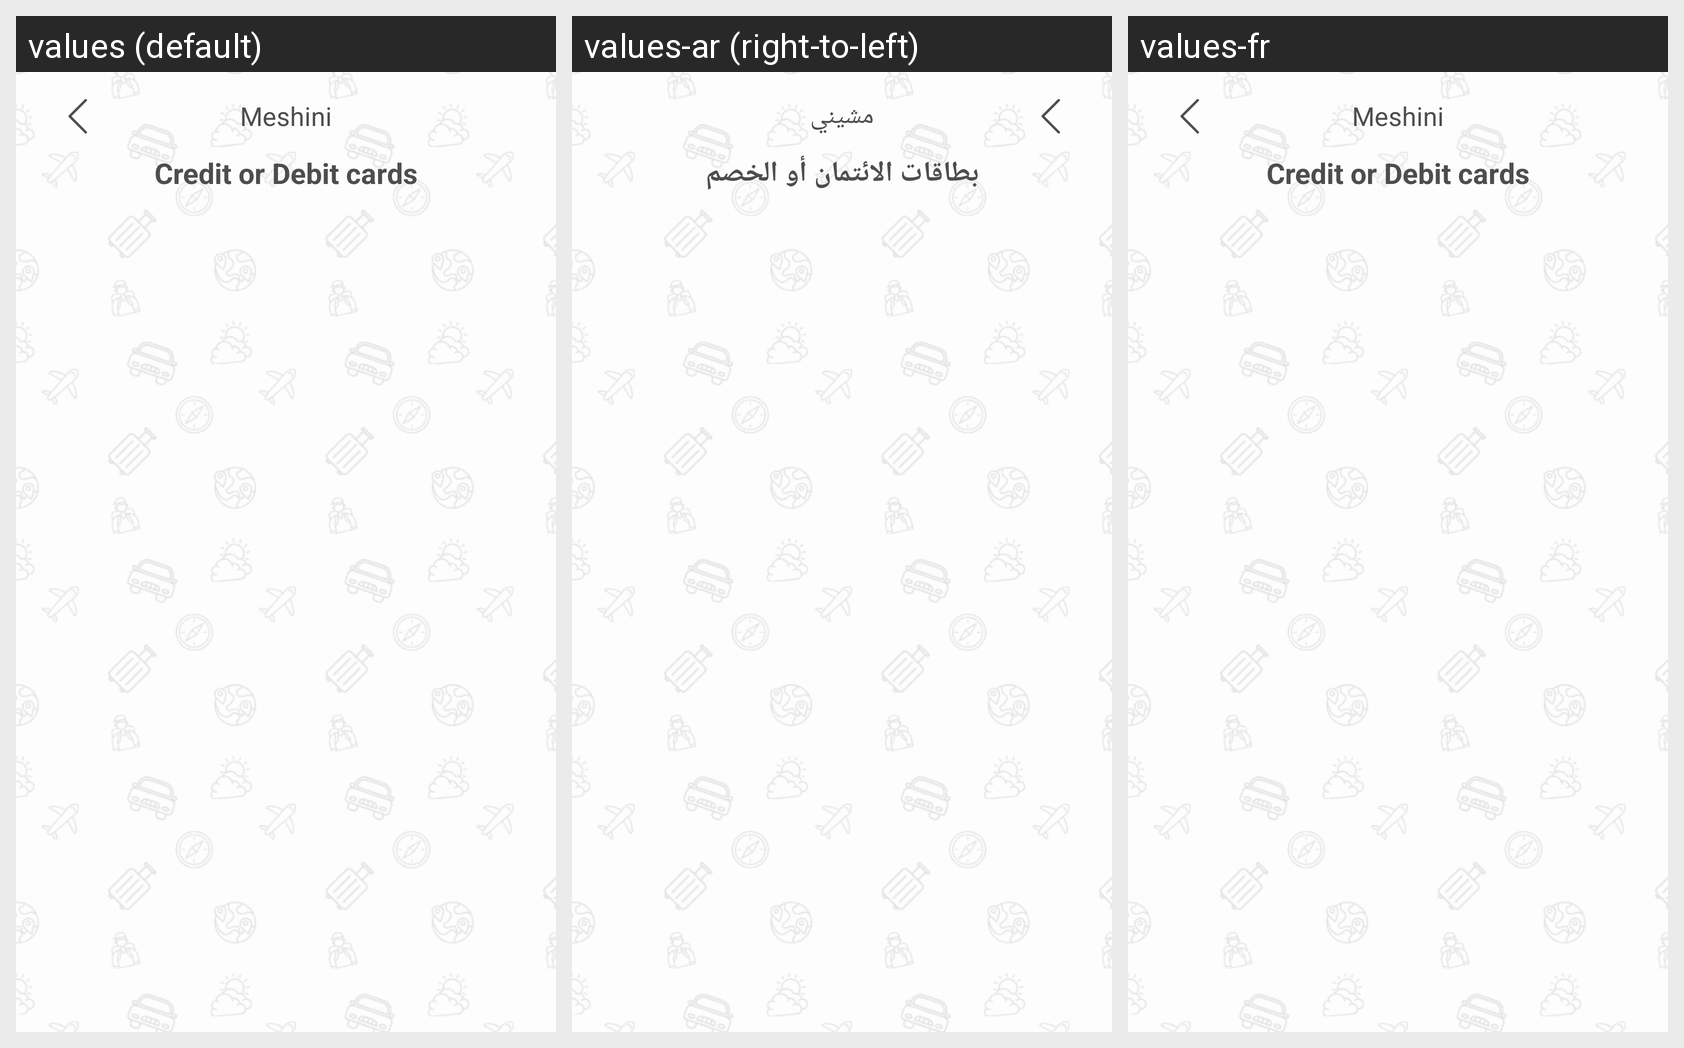

This grid shows one Android layout under several languages. Give, for every string resource on the screen, its name, the default text and each shown locale's text.
Android screen res/layout/activity_payment.xml rendered under 3 locales, left to right: values (default), values-ar (right-to-left), values-fr. Device: Nexus 5 (rendered at 1080×1920; each locale shown at half size, 540×960, under a caption strip naming it); theme Theme.AppCompat.NoActionBar.
Strings drawn on this screen, with the default value and each locale's value (text and hints the layout hard-codes, and strings that could not be matched under every locale, appear in the picture but are not listed):

app_name_icon
  values: Meshini
  values-ar: مشيني
  values-fr: Meshini

credit_or_debit_cards
  values: Credit or Debit cards
  values-ar: بطاقات الائتمان أو الخصم
  values-fr: Credit or Debit cards
